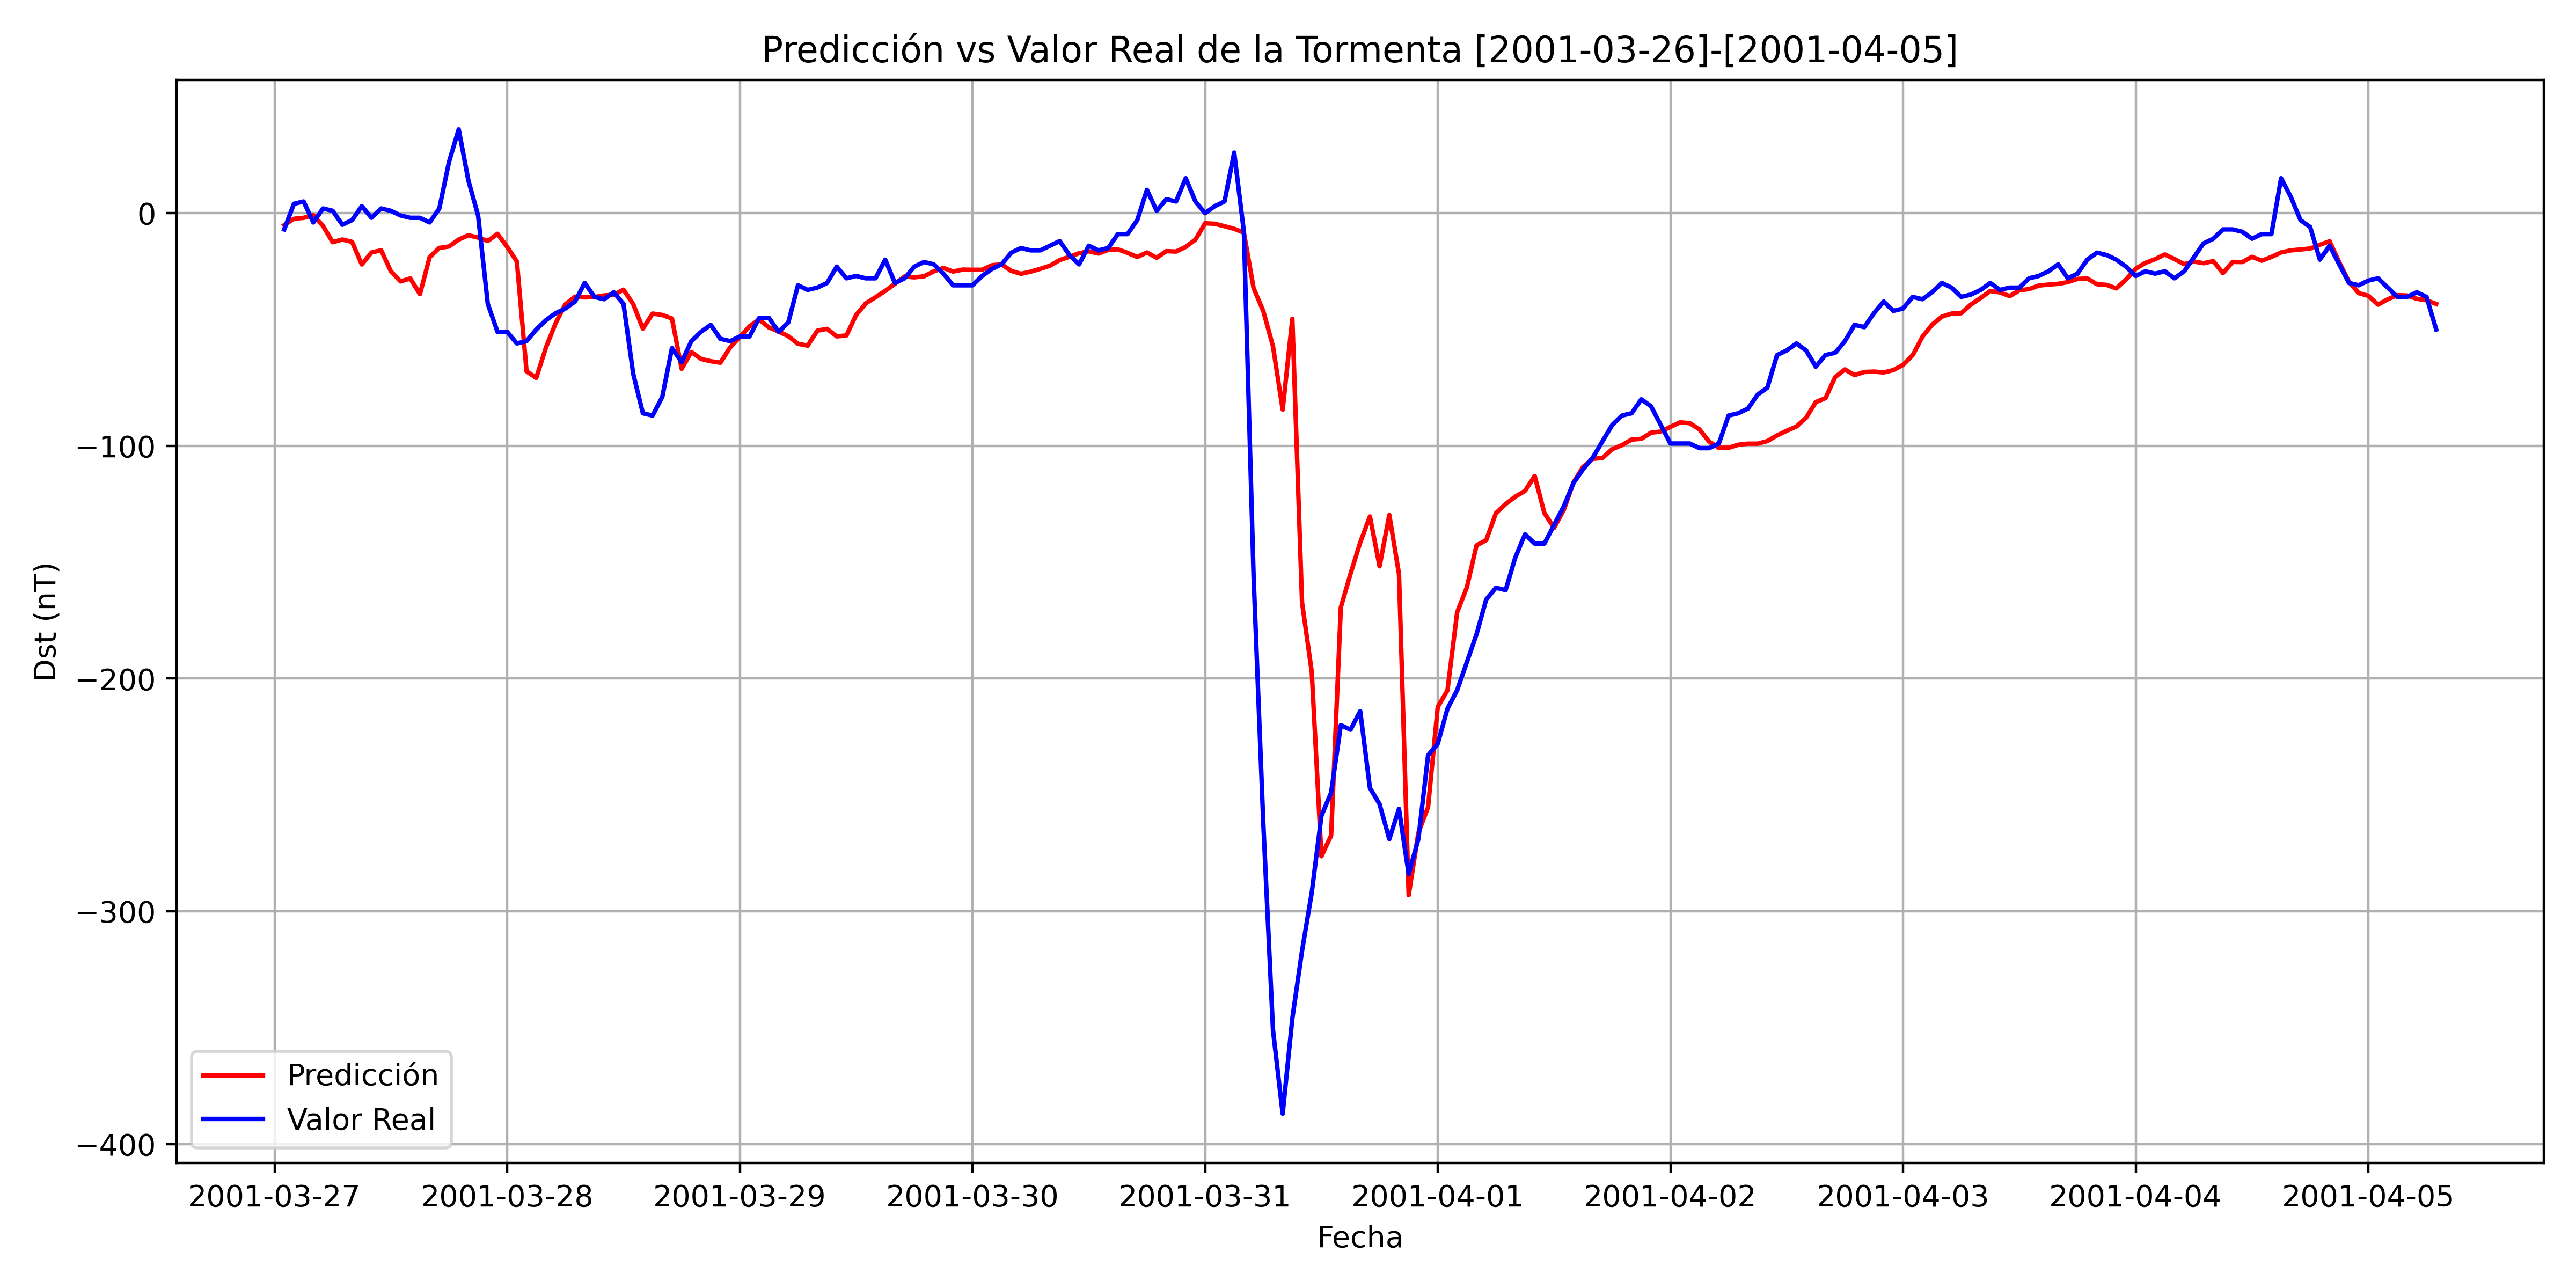

The data file committed next to this chart (first rows):
, Datetime_last_data, Datetime_pred, y_true, y_pred
0, 2001-03-26 19:00:00, 2001-03-27 01:00:00, -7, -5.152
1, 2001-03-26 20:00:00, 2001-03-27 02:00:00, 4.0, -2.426
2, 2001-03-26 21:00:00, 2001-03-27 03:00:00, 5.0, -2.017
3, 2001-03-26 22:00:00, 2001-03-27 04:00:00, -4.0, -0.9032
4, 2001-03-26 23:00:00, 2001-03-27 05:00:00, 2.0, -5.504
5, 2001-03-27 00:00:00, 2001-03-27 06:00:00, 1.0, -12.47
6, 2001-03-27 01:00:00, 2001-03-27 07:00:00, -5.0, -11.33
7, 2001-03-27 02:00:00, 2001-03-27 08:00:00, -3.0, -12.35
8, 2001-03-27 03:00:00, 2001-03-27 09:00:00, 3.0, -22.05
9, 2001-03-27 04:00:00, 2001-03-27 10:00:00, -2, -16.92
10, 2001-03-27 05:00:00, 2001-03-27 11:00:00, 2.0, -15.96
11, 2001-03-27 06:00:00, 2001-03-27 12:00:00, 1.0, -24.97
12, 2001-03-27 07:00:00, 2001-03-27 13:00:00, -1.0, -29.36
13, 2001-03-27 08:00:00, 2001-03-27 14:00:00, -2, -28.06
14, 2001-03-27 09:00:00, 2001-03-27 15:00:00, -2, -34.82
15, 2001-03-27 10:00:00, 2001-03-27 16:00:00, -4.0, -18.91
16, 2001-03-27 11:00:00, 2001-03-27 17:00:00, 2.0, -14.94
17, 2001-03-27 12:00:00, 2001-03-27 18:00:00, 22, -14.33
18, 2001-03-27 13:00:00, 2001-03-27 19:00:00, 36.0, -11.36
19, 2001-03-27 14:00:00, 2001-03-27 20:00:00, 14.0, -9.505
20, 2001-03-27 15:00:00, 2001-03-27 21:00:00, -1.0, -10.52
21, 2001-03-27 16:00:00, 2001-03-27 22:00:00, -39.0, -11.96
22, 2001-03-27 17:00:00, 2001-03-27 23:00:00, -51.0, -8.888
23, 2001-03-27 18:00:00, 2001-03-28 00:00:00, -51.0, -14.49
24, 2001-03-27 19:00:00, 2001-03-28 01:00:00, -56.0, -20.8
25, 2001-03-27 20:00:00, 2001-03-28 02:00:00, -55.0, -67.97
26, 2001-03-27 21:00:00, 2001-03-28 03:00:00, -50.0, -70.81
27, 2001-03-27 22:00:00, 2001-03-28 04:00:00, -46.0, -57.74
28, 2001-03-27 23:00:00, 2001-03-28 05:00:00, -43.0, -47.29
29, 2001-03-28 00:00:00, 2001-03-28 06:00:00, -41.0, -39.2
30, 2001-03-28 01:00:00, 2001-03-28 07:00:00, -38.0, -35.9
31, 2001-03-28 02:00:00, 2001-03-28 08:00:00, -30.0, -36.2
32, 2001-03-28 03:00:00, 2001-03-28 09:00:00, -36.0, -36.05
33, 2001-03-28 04:00:00, 2001-03-28 10:00:00, -37.0, -35.36
34, 2001-03-28 05:00:00, 2001-03-28 11:00:00, -34.0, -35.09
35, 2001-03-28 06:00:00, 2001-03-28 12:00:00, -39.0, -32.89
36, 2001-03-28 07:00:00, 2001-03-28 13:00:00, -69.0, -39.09
37, 2001-03-28 08:00:00, 2001-03-28 14:00:00, -86.0, -49.64
38, 2001-03-28 09:00:00, 2001-03-28 15:00:00, -87.0, -43.16
39, 2001-03-28 10:00:00, 2001-03-28 16:00:00, -79.0, -43.75
40, 2001-03-28 11:00:00, 2001-03-28 17:00:00, -58.0, -45.31
41, 2001-03-28 12:00:00, 2001-03-28 18:00:00, -64.0, -66.87
42, 2001-03-28 13:00:00, 2001-03-28 19:00:00, -55.0, -59.66
43, 2001-03-28 14:00:00, 2001-03-28 20:00:00, -51.0, -62.65
44, 2001-03-28 15:00:00, 2001-03-28 21:00:00, -48.0, -63.65
45, 2001-03-28 16:00:00, 2001-03-28 22:00:00, -54.0, -64.28
46, 2001-03-28 17:00:00, 2001-03-28 23:00:00, -55.0, -57.69
47, 2001-03-28 18:00:00, 2001-03-29 00:00:00, -53.0, -53.28
48, 2001-03-28 19:00:00, 2001-03-29 01:00:00, -53.0, -48.64
49, 2001-03-28 20:00:00, 2001-03-29 02:00:00, -45.0, -45.73
50, 2001-03-28 21:00:00, 2001-03-29 03:00:00, -45.0, -49.11
51, 2001-03-28 22:00:00, 2001-03-29 04:00:00, -51.0, -50.84
52, 2001-03-28 23:00:00, 2001-03-29 05:00:00, -47.0, -52.9
53, 2001-03-29 00:00:00, 2001-03-29 06:00:00, -31.0, -56.14
54, 2001-03-29 01:00:00, 2001-03-29 07:00:00, -33.0, -56.94
55, 2001-03-29 02:00:00, 2001-03-29 08:00:00, -32.0, -50.49
56, 2001-03-29 03:00:00, 2001-03-29 09:00:00, -30.0, -49.72
57, 2001-03-29 04:00:00, 2001-03-29 10:00:00, -23.0, -52.97
58, 2001-03-29 05:00:00, 2001-03-29 11:00:00, -28.0, -52.57
59, 2001-03-29 06:00:00, 2001-03-29 12:00:00, -27.0, -43.73
... 163 more rows
